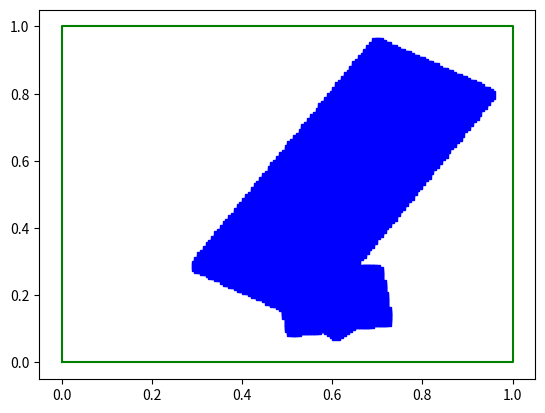

The script that saved this image:
"""
Program to cereate the required data fo the "Bot The Builder" network based on
the YOLO netwrok.

Created - 03.04.2018
[redacted]
"""

import numpy as np
import random as ran
import math as m
import matplotlib.pyplot as plt
import sys

#ran.seed(42)

class DataGrid():
    def __init__(self, dims, Grid):
        self.z = dims
        # The width and height of the images in terms of pixels.
        self.Grid = Grid
        # The number of boxs along each edge that the image is split into.

    def boxverticies(self,w,h,x,y,t):
        """
        Calculates the verticies of a specific box given the width, height,
        x and y coordinates of the center and the angle of rotation, theta. In
        addition it also calculates which grid unit the box center belongs,
        this is used for the YOLO teqhnique.
        """
        BaseVecs = np.matrix([[-w*0.5, w*0.5, w*0.5,-w*0.5],
                              [-h*0.5,-h*0.5, h*0.5, h*0.5]])
        RotMat = np.matrix([[m.cos(t),-m.sin(t)],
                            [m.sin(t), m.cos(t)]])
        TransMat = np.matrix([[x,x,x,x],
                              [y,y,y,y]])
        RotVecs = RotMat*BaseVecs
        Vecs = RotVecs+TransMat
        veca = [Vecs[0,0],Vecs[1,0]]
        vecb = [Vecs[0,1],Vecs[1,1]]
        vecc = [Vecs[0,2],Vecs[1,2]]
        vecd = [Vecs[0,3],Vecs[1,3]]
        gx = int(x*self.Grid)
        gy = int(y*self.Grid)
        # gx and gy are the respective grid numbers for the YOLO technique.
        return [w,h,x,y,t,veca,vecb,vecc,vecd,gx,gy]

    def isboxinside(self,vecs):
        """
        Checks wheter a box is actually inside the bounding box given the list
        of verticies.
        """
        veclist = [vecs[5][0],vecs[6][0],vecs[7][0],vecs[8][0],vecs[5][0],
                vecs[5][1],vecs[6][1],vecs[7][1],vecs[8][1],vecs[5][1]]
        inside = True
        for i in veclist:
            if i < 0.0:
                inside = False
            if i > 1:
                inside = False
        return inside

    def isinside(self,vecs,point):
        """
        Checks whether a point lies within a box given a list of verticies.
        """
        inside = False
        A = vecs[5]
        B = vecs[6]
        D = vecs[8]
        AB = [B[0]-A[0],B[1]-A[1]]
        AD = [D[0]-A[0],D[1]-A[1]]
        AP = [point[0]-A[0],point[1]-A[1]]
        ABAB = AB[0]**2+AB[1]**2
        ADAD = AD[0]**2+AD[1]**2
        APAB = AB[0]*AP[0]+AB[1]*AP[1]
        APAD = AD[0]*AP[0]+AD[1]*AP[1]
        if (APAB > 0) and (APAD > 0) and (ABAB > APAB) and (ADAD > APAD):
            inside = True
        return inside

    def ccw(self, veca, vecb, vecc):
        """
        Checks if a set of three points are counter clockwise.
        Credit - http://bryceboe.com/2006/10/23/
        line-segment-intersection-algorithm/ - 2018
        """
        return ((vecc[1]-veca[1])*(vecb[0]-veca[0]) >
                (vecb[1]-veca[1])*(vecc[0]-veca[0]))
    
    def intersect(self, linea, lineb):
        """
        Checks if tow vector lines intersect.
        Credit - http://bryceboe.com/2006/10/23/
        line-segment-intersection-algorithm/ - 2018
        """
        return (self.ccw(linea[0],lineb[0],lineb[1]) != self.ccw(linea[1],lineb[0],lineb[1]) and
                self.ccw(linea[0],linea[1],lineb[0]) != self.ccw(linea[0],linea[1],lineb[1]))
    
    def boxintersect(self, boxa, boxb):
        """
        Checks if two boxes intersect.
        """
        vecsa = boxa[5:9]
        vecsa.append(boxa[5])
        vecsb = boxb[5:9]
        vecsb.append(boxb[5])
        intersect = False
        for i in range(4):
            linea = vecsa[i:i+2]
            for j in range(4):
                lineb = vecsb[j:j+2]
                if self.intersect(linea,lineb) == True:
                    intersect = True
        return intersect
            

    def ranbox(self):
        """
        Returns the varibles and verticies of a random box that lies within
        the bounding box.
        """
        inside = False
        while inside == False:
            w = ran.random()*1.5
            h = ran.random()*1.5
            x = ran.random()
            y = ran.random()
            # w,h,x,y are set so that they are likely to be within the bounds.
            t = ran.random()*m.pi*0.5
            # Creates a random theta between 0 an pi/2.
            vecs = self.boxverticies(w,h,x,y,t)
            inside = self.isboxinside(vecs)
            # Rejects the box and tries again unless it is within the bounds.
            if w < 0.05*h or h < 0.05*w:
                inside = False
            # Rejects a box if the aspect ratio is too small
        return vecs

    def pix(self,vecs):
        """
        Creates an array representing the points which lie within the shape,
        in essence the pixels from a drawing.  The points used are the
        midpoints of the pixels.
        """
        PixList = []
        for i in range(self.z):
            SubList = []
            for j in range(self.z):
                x = (j+0.5)/self.z
                y = (i+0.5)/self.z
                inside = self.isinside(vecs,[x,y])
                SubList.append(inside)
            PixList.append(SubList)
        return np.array(PixList)

    def boxsequence(self, num):
        """
        Creates a series of random squares, then takes the associated pixels
        and combines them, sequentially subtracting them from each other.
        """
        valid = False
        while valid == False:

            valid =  True
            pixlist = np.zeros([self.z,self.z], dtype=bool)
            datalist = []
            datalistout = []

            for i in range(num):
                tempvecs = self.ransquare()
                temppixlist = self.pix(tempvecs)
                datalist.append([tempvecs,temppixlist])
                pixlist = np.logical_or(pixlist,temppixlist)
    
            for i in range(num-1):
                # Checks if all squares overlap and that none are enveloped.
                overlap = np.any(np.logical_and(datalist[i][1],
                                                datalist[i+1][1]))
                envelopeda = np.any(np.logical_and(datalist[i][1],
                                    np.logical_not(datalist[i+1][1])))
                envelopedb = np.any(np.logical_and(datalist[i+1][1],
                                    np.logical_not(datalist[i][1])))
                if (overlap==False)or(envelopeda==False)or(envelopedb==False):
                    valid = False
    
            for i in range(num):
                # Checks that there are actually pixels in a square.
                if np.any(pixlist) == False:
                    valid = False

                datalistout.append([datalist[i][0],pixlist])
                pixlist = np.logical_and(pixlist,
                                         np.logical_not(datalist[i][1]))

        for i in range(len(datalistout)):
                # numbers the order of the data.
            repeatcount = 0
            for j in datalistout[i:]:
                if ((datalistout[i][0][9] == j[0][9]) and 
                   (datalistout[i][0][10] == j[0][10])):
                    repeatcount += 1
            datalistout[i].append(repeatcount-1)

        return datalistout

    def boxsequenceV2(self, num):
        """
        Creates a sequence of random boxes, then creates a union of the pixel
        data for each.
        """
        if num == 1:
            boxlist = []
            tempvecs = self.ranbox()
            boxlist.append(tempvecs)
        else:
            valid = False
            while valid == False:
    
                valid = True
                boxlist = []
    
                for i in range(num):
                    tempvecs = self.ranbox()
                    boxlist.append(tempvecs)
                # Creates the list of boxes.
    
                for i in range(num):
                    subvalid = False
                    for j in range(num):
                        if j == i:
                            continue
                        intersect = self.boxintersect(boxlist[i],boxlist[j])
                        if intersect == True:
                            subvalid = True
                    if subvalid == False:
                        valid = False
            #ensures that all boxes intersect, non itersection is useless.

        pixdata = np.zeros([self.z,self.z])
        for i in boxlist:
            pixdata = np.logical_or(pixdata, self.pix(i))
            #Combines the pixeldata into one image

        for i in range(len(boxlist)):
            # numbers the order of the data.
            repeatcount = 0
            for j in boxlist[i:]:
                if ((boxlist[i][9] == j[9]) and 
                   (boxlist[i][10] == j[10])):
                    repeatcount += 1
            boxlist[i].append(repeatcount-1)

        return boxlist, pixdata

    def createdata(self, Z, boxpergrid):
        """
        Creates the x and y matricies required for the YOLO style neural
        network. Z is a list containing the distribution of square sequences
        required, for instance: 5000 with one box, 1000 with two boxes, ect..

        x shape = Zsum, Dims, Dims, 1
        y shape = Zsum, Grid, Grid, 6*SqSeqNum+1                               Change if number of classifications change

        y values will be inputted into the correct place otherwise the output
        will be zeroed everywhere else.
        """
        subcount = 0
        countsteps = 100

        Zsum = sum(Z)
        X = np.zeros([Zsum,self.z,self.z,1])
        Y = np.zeros([Zsum,self.Grid,self.Grid,6*boxpergrid+1])
        count = 0
        print(np.shape(X))
        print(np.shape(Y))
        for i in range(len(Z)):
            for j in range(Z[i]):
                Valid = False
                while Valid == False: # Checks that grids aren't overfiled.
                    Valid = True
                    boxseq, pixdata = self.boxsequenceV2(i+1)
                    y = np.zeros([self.Grid,self.Grid,6*boxpergrid+1])
                    x = pixdata
                    for k in boxseq:
                        ytemp = k[0:5]
                        ytemp.append(1.0)
                        pos   = k[9:11]
                        order = k[11]
                        try:
                            y[pos[0],pos[1],order*6:order*6+6]=ytemp
                            y[pos[0],pos[1],-1]=1.0
                        except:
                            Valid = False
                x = np.reshape(x, [160,160,1])                                   # Change if data size changes
                X[count] = x
                Y[count] = y
                count+=1

                # Shows how many have been completed in the command bar
                subcount +=1
                if subcount == countsteps:
                    percentdone = (count/Zsum)*100
                    sys.stdout.write('\r'+str(count)+
                    '    '+str(round(percentdone))+'%')
                    subcount = 0
        return X, Y

class DataPlot():
    """
    Class containing functions to plot the various bits and bobs usefull for
    testing.
    """    
    def plotbox(dims, vecs, graph=0, colour='g'):
        """
        Plots a given box given the pixel dimension. The graph number may
        be specified, hence multiple graphs may be used.
        """
        plt.figure(graph)
        plt.plot([vecs[5][0],vecs[6][0],vecs[7][0],vecs[8][0],vecs[5][0]],
         [vecs[5][1],vecs[6][1],vecs[7][1],vecs[8][1],vecs[5][1]],colour)
        plt.plot([0,1,1,0,0],
                 [0,0,1,1,0])

    def plotpix(dims, pixList, graph=0):
        """
        Plots a pixlist. The graph number may be specified, hence multiple
        graphs may be used.
        """
        for i in range(dims):
            for j in range(dims):
                x = (j+0.5)/dims
                y = (i+0.5)/dims
                if pixList[i][j] == True:
                    plt.figure(graph)
                    plt.plot(x,y,'bs')
        plt.plot([0,1,1,0,0],
                 [0,0,1,1,0],'g')

    def plotgrid(Grid, graph=0):
        """
        Plots the gridlines on.
        """
        for i in range(Grid-1):
            plt.figure(graph)
            plt.plot([(i+1)/Grid,(i+1)/Grid],[0,1],'g')
            plt.plot([0,1],[(i+1)/Grid,(i+1)/Grid],'g')

def savedata(X,Y, Xfilename='X', Yfilename='Y'):
    np.save(Xfilename,X)
    np.save(Yfilename,Y)

###############################################################################

"""
Writing Data   !!!! Hash out before using elsewhere !!!!
"""

#Z = [5000,5000,5000,5000]
#
#Data = DataGrid(160,5)
#X,Y = Data.createdata(Z,2)
#savedata(X,Y, 'X20K-5', 'Y20K-5')

Data = DataGrid(160,5)

boxlist,pixlist = Data.boxsequenceV2(3)

DataPlot.plotpix(160,pixlist)